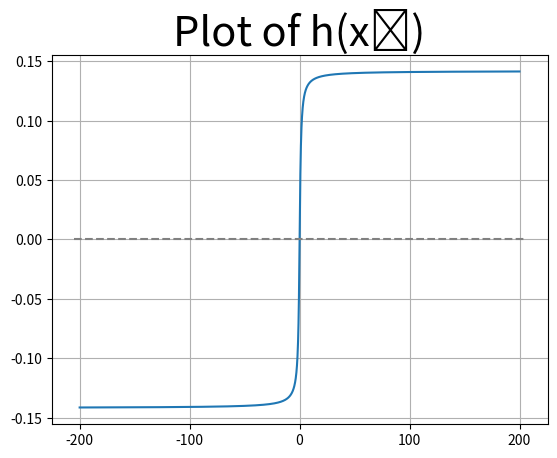

Source code (Python):
import numpy as np
import matplotlib.pyplot as plt

x_array = np.arange(-200, 200, 0.1)

def h_function(arr):
    return (0.1 * np.arctan(arr))/np.arctan(2)

h_array = h_function(x_array)

plt.plot(x_array, h_array)
plt.hlines(0, ls="--", color = "gray", xmin = -205, xmax = 205)
plt.title("Plot of h(x̂)", fontsize = 30)
plt.grid()
plt.show()